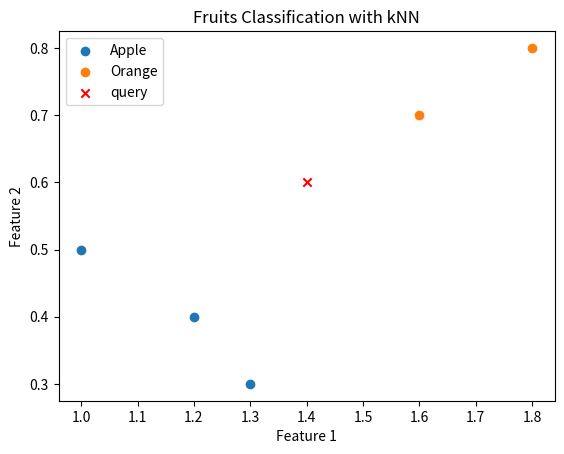

Write Python code to recreate this figure.
import math
import numpy as np
import matplotlib.pyplot as plt


def euclidean_distance(point1, point2):
    return math.sqrt(sum((p - q) ** 2 for p, q in zip(point1, point2)))
def manhattan_distance(point1, point2):
    return sum(abs(p - q)  for p, q in zip(point1, point2))

def k_nearest_neighbors(data, query, k, distance_fn):
    neighbor_distances_and_indices = []

    for index, (point, label) in enumerate(data):
        distance = distance_fn(point, query)
        neighbor_distances_and_indices.append((distance, index))

    k_nearest_distances_and_indices = sorted(neighbor_distances_and_indices)[:k]

    k_nearest_labels = [data[i][1] for distance, i in k_nearest_distances_and_indices]

    from collections import Counter
    most_common_label = Counter(k_nearest_labels).most_common(1)[0][0]

    return most_common_label


fruits_data = [
    ((1.2, 0.4), 'Apple'),
    ((1.0, 0.5), 'Apple'),
    ((1.6, 0.7), 'Orange'),
    ((1.3, 0.3), 'Apple'),
    ((1.8, 0.8), 'Orange')
]

fruit_query = (1.4, 0.6)

predicted_type = k_nearest_neighbors(fruits_data, fruit_query, k=5, distance_fn=euclidean_distance)
print(predicted_type)

# Extract fruit features and labels
fruit_features = np.array([item[0] for item in fruits_data])
fruit_labels = np.array([item[1] for item in fruits_data])


# Create a scatter plot of apples and oranges
for fruit_type in ['Apple', 'Orange']:
    plt.scatter(
        fruit_features[fruit_labels==fruit_type, 0],
        fruit_features[fruit_labels==fruit_type, 1],
        label=fruit_type
    )

# Add the query point
plt.scatter(*fruit_query, color='red', label='query', marker='x')
plt.legend()
plt.title('Fruits Classification with kNN')
plt.xlabel('Feature 1')
plt.ylabel('Feature 2')
plt.show()
